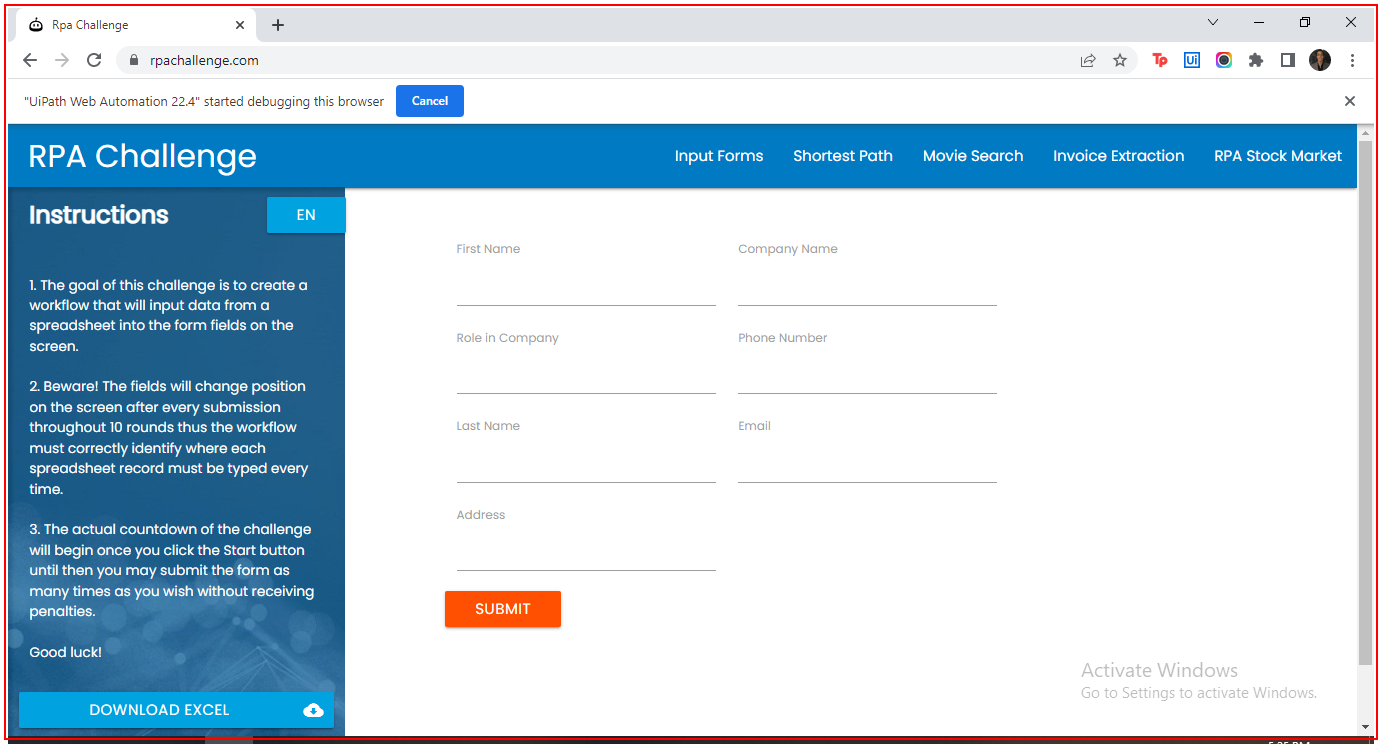
Workflow: Main

Step 1: Close Application 'chrome.exe Rpa' in window 'Rpa Challenge - Google Chrome' (chrome.exe)
